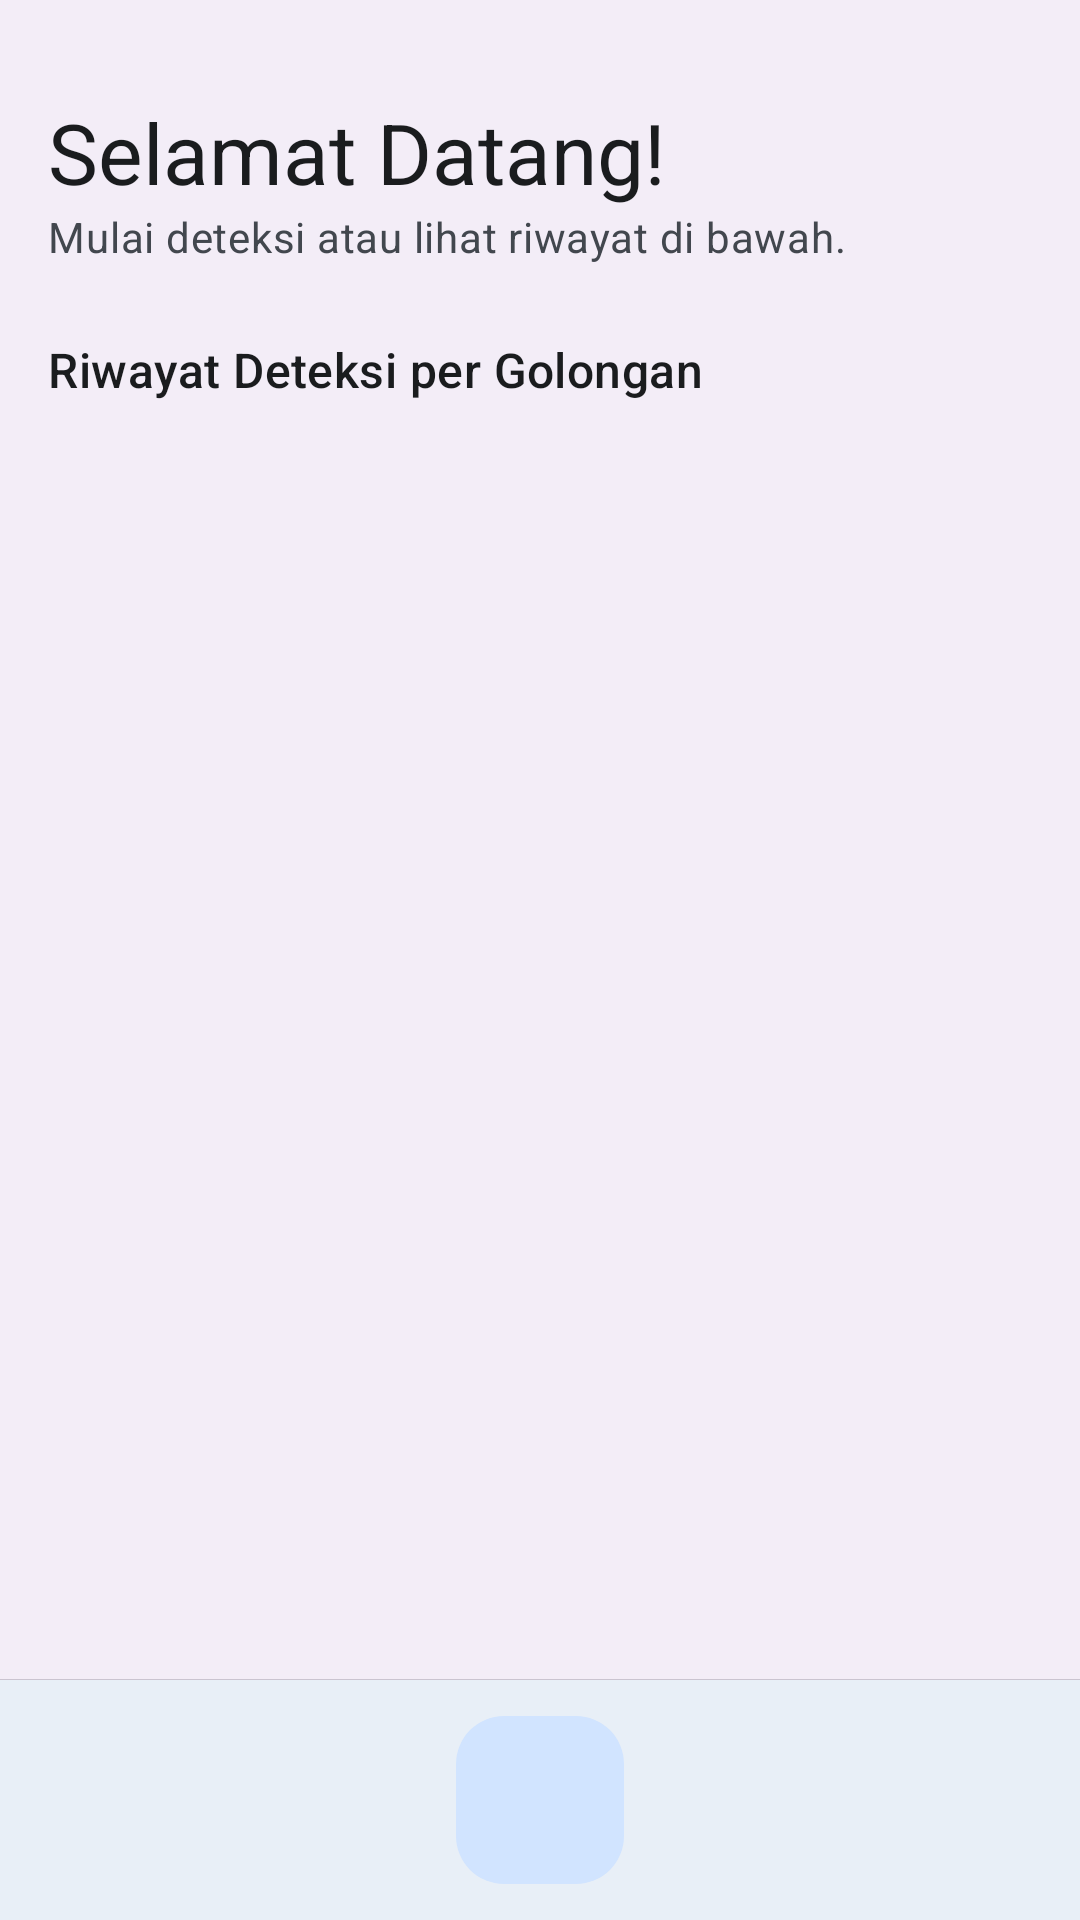

Android layout source for this screen:
<!-- AndroidManifest.xml: application theme Theme.DeteksiGolonganKendaraan -->
<!-- res/layout/activity_dashboard.xml -->
<?xml version="1.0" encoding="utf-8"?>
<androidx.coordinatorlayout.widget.CoordinatorLayout xmlns:android="http://schemas.android.com/apk/res/android"
    xmlns:app="http://schemas.android.com/apk/res-auto"
    xmlns:tools="http://schemas.android.com/tools"
    android:layout_width="match_parent"
    android:layout_height="match_parent"
    android:background="?attr/colorSurfaceContainer"
    tools:context=".DashboardActivity">

    <androidx.core.widget.NestedScrollView
        android:layout_width="match_parent"
        android:layout_height="match_parent"
        android:layout_marginBottom="?attr/actionBarSize"
        app:layout_behavior="@string/appbar_scrolling_view_behavior">

        <LinearLayout
            android:layout_width="match_parent"
            android:layout_height="wrap_content"
            android:orientation="vertical"
            android:padding="16dp">

            <TextView
                android:layout_width="wrap_content"
                android:layout_height="wrap_content"
                android:layout_marginTop="16dp"
                android:text="Selamat Datang!"
                android:textAppearance="?attr/textAppearanceHeadlineMedium"
                android:textColor="?attr/colorOnSurface" />

            <TextView
                android:layout_width="wrap_content"
                android:layout_height="wrap_content"
                android:text="Mulai deteksi atau lihat riwayat di bawah."
                android:textAppearance="?attr/textAppearanceBodyMedium"
                android:textColor="?attr/colorOnSurfaceVariant"
                android:layout_marginBottom="24dp"/>

            <TextView
                android:layout_width="wrap_content"
                android:layout_height="wrap_content"
                android:text="Riwayat Deteksi per Golongan"
                android:textAppearance="?attr/textAppearanceTitleMedium"
                android:textColor="?attr/colorOnSurface"
                android:layout_marginBottom="16dp"/>

            <androidx.recyclerview.widget.RecyclerView
                android:id="@+id/recyclerView_dashboard"
                android:layout_width="match_parent"
                android:layout_height="wrap_content"
                android:nestedScrollingEnabled="false"
                tools:itemCount="10"
                tools:layoutManager="androidx.recyclerview.widget.GridLayoutManager"
                tools:spanCount="2"
                tools:listitem="@layout/dashboard_grid_item" />

        </LinearLayout>
    </androidx.core.widget.NestedScrollView>

    <View
        android:layout_width="match_parent"
        android:layout_height="1dp"
        android:background="?attr/colorOutlineVariant"
        app:layout_anchor="@id/bottomAppBar"
        app:layout_anchorGravity="top" />

    <com.google.android.material.bottomappbar.BottomAppBar
        android:id="@+id/bottomAppBar"
        style="@style/Widget.Material3.BottomAppBar"
        android:layout_width="match_parent"
        android:layout_height="wrap_content"
        android:layout_gravity="bottom"
        android:backgroundTint="?attr/colorSurface"
        app:fabAlignmentMode="center"
        app:navigationIcon="@drawable/ic_home" >
    </com.google.android.material.bottomappbar.BottomAppBar>

    <com.google.android.material.floatingactionbutton.FloatingActionButton
        android:id="@+id/fab_scan_camera"
        android:layout_width="wrap_content"
        android:layout_height="wrap_content"
        android:contentDescription="Mulai Scan Kendaraan"
        android:src="@drawable/ic_scan_vehicle"
        app:elevation="8dp"
        app:layout_anchor="@id/bottomAppBar" />

</androidx.coordinatorlayout.widget.CoordinatorLayout>
<!-- res/layout/dashboard_grid_item.xml (included above) -->
<?xml version="1.0" encoding="utf-8"?>
<com.google.android.material.card.MaterialCardView xmlns:android="http://schemas.android.com/apk/res/android"
    xmlns:app="http://schemas.android.com/apk/res-auto"
    xmlns:tools="http://schemas.android.com/tools"
    android:layout_width="match_parent"
    android:layout_height="wrap_content"
    app:cardCornerRadius="12dp"
    app:cardElevation="2dp"
    android:layout_margin="8dp"
    app:cardUseCompatPadding="false">

    <LinearLayout
        android:layout_width="match_parent"
        android:layout_height="wrap_content"
        android:orientation="vertical"
        android:gravity="center"
        android:padding="16dp">

        <ImageView
            android:id="@+id/imageView_vehicle_icon"
            android:layout_width="64dp"
            android:layout_height="64dp"
            android:layout_marginBottom="12dp"
            tools:src="@drawable/ic_suv"
            android:contentDescription="Ikon Kendaraan"/>

        <TextView
            android:id="@+id/textView_vehicle_name"
            android:layout_width="wrap_content"
            android:layout_height="wrap_content"
            android:textAppearance="?attr/textAppearanceTitleMedium"
            android:textColor="?attr/colorOnSurface"
            android:gravity="center"
            tools:text="SUV" />

        <TextView
            android:id="@+id/textView_vehicle_count"
            android:layout_width="wrap_content"
            android:layout_height="wrap_content"
            android:textAppearance="?attr/textAppearanceBodyMedium"
            android:textColor="?attr/colorOnSurfaceVariant"
            tools:text="5 Terdeteksi" />

    </LinearLayout>

</com.google.android.material.card.MaterialCardView>
<!-- resources referenced by this layout -->
<resources>
  <style name="Theme.DeteksiGolonganKendaraan" parent="Base.Theme.DeteksiGolonganKendaraan" />
  <color name="md_theme_primary">#0061A4</color>
  <color name="md_theme_onPrimary">#FFFFFF</color>
  <color name="md_theme_primaryContainer">#D1E4FF</color>
  <color name="md_theme_onPrimaryContainer">#001D36</color>
  <color name="md_theme_secondary">#535F70</color>
  <color name="md_theme_onSecondary">#FFFFFF</color>
  <color name="md_theme_secondaryContainer">#D7E3F7</color>
  <color name="md_theme_onSecondaryContainer">#101C2B</color>
  <color name="md_theme_accent">#FFB74D</color>
  <color name="md_theme_tertiary">#6B5778</color>
  <color name="md_theme_onTertiary">#FFFFFF</color>
  <color name="md_theme_tertiaryContainer">#F2DAFF</color>
  <color name="md_theme_onTertiaryContainer">#251431</color>
  <color name="md_theme_error">#BA1A1A</color>
  <color name="md_theme_onError">#FFFFFF</color>
  <color name="md_theme_errorContainer">#FFDAD6</color>
  <color name="md_theme_onErrorContainer">#410002</color>
  <color name="md_theme_background">#FDFCFF</color>
  <color name="md_theme_onBackground">#1A1C1E</color>
  <color name="md_theme_surface">#FDFCFF</color>
  <color name="md_theme_onSurface">#1A1C1E</color>
  <color name="md_theme_surfaceVariant">#DFE3EB</color>
  <color name="md_theme_onSurfaceVariant">#42474E</color>
  <color name="md_theme_outline">#73777F</color>
  <style name="ShapeAppearance.App.SmallComponent" parent="ShapeAppearance.Material3.SmallComponent">
          <item name="cornerFamily">rounded</item>
          <item name="cornerSize">8dp</item>
      </style>
  <style name="ShapeAppearance.App.MediumComponent" parent="ShapeAppearance.Material3.MediumComponent">
          <item name="cornerFamily">rounded</item>
          <item name="cornerSize">12dp</item>
      </style>
  <style name="ShapeAppearance.App.LargeComponent" parent="ShapeAppearance.Material3.LargeComponent">
          <item name="cornerFamily">rounded</item>
          <item name="cornerSize">16dp</item>
      </style>
  <style name="Widget.App.Button" parent="Widget.Material3.Button">
          <item name="shapeAppearance">@style/ShapeAppearance.App.MediumComponent</item>
          <item name="android:paddingTop">14dp</item>
          <item name="android:paddingBottom">14dp</item>
          <item name="android:textAppearance">@style/TextAppearance.Material3.LabelLarge</item>
      </style>
  <style name="Widget.App.Button.Outlined" parent="Widget.Material3.Button.OutlinedButton">
          <item name="shapeAppearance">@style/ShapeAppearance.App.MediumComponent</item>
      </style>
  <style name="Widget.App.Card" parent="Widget.Material3.CardView.Elevated">
          <item name="shapeAppearance">@style/ShapeAppearance.App.LargeComponent</item>
      </style>
</resources>
